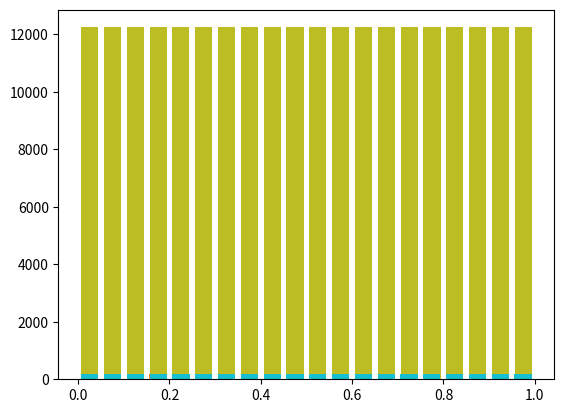

This chart was generated by the following Python code:
#matplotlib module is to be downloaded, refer to below command
#pip3 install matplotlib
import random
import matplotlib.pyplot as histo 
import math

def func(a,b,m,x):
    res = [False for i in range(0,m)]
    val = x
    res[val] = True
    arr = []
    freq = [0]*20
    while True:
        arr.append((float)(val/m))
        val1 = val
        val = (val1*a+b)%m
        freq[math.floor((val/m)*20)]+=1
        if(res[val]==True): 
            break
        else:
            res[val]=True
    histo.hist(arr, bins=20, rwidth=0.75)
    histo.show()
    cnt = 0
    print('')
    print('Interval','   ','Count')
    for i in freq:
        print(cnt/20,'-',(cnt+1)/20,' ',i)
        cnt = cnt + 1
    print('')
cnt = 0
m = 244944
while cnt<5:
    x = random.randint(0,m)
    print('Çase :',cnt+1)
    print('The value of x0 chosen is : ' + str(x))
    
    a,b= 1597,51749
    print('The value of a is : ' + str(a))
    func(a,b,m,x)
    a,b= 51749,1597
    print('The value of a is : ' + str(a))
    func(a,b,m,x)
    cnt = cnt + 1
